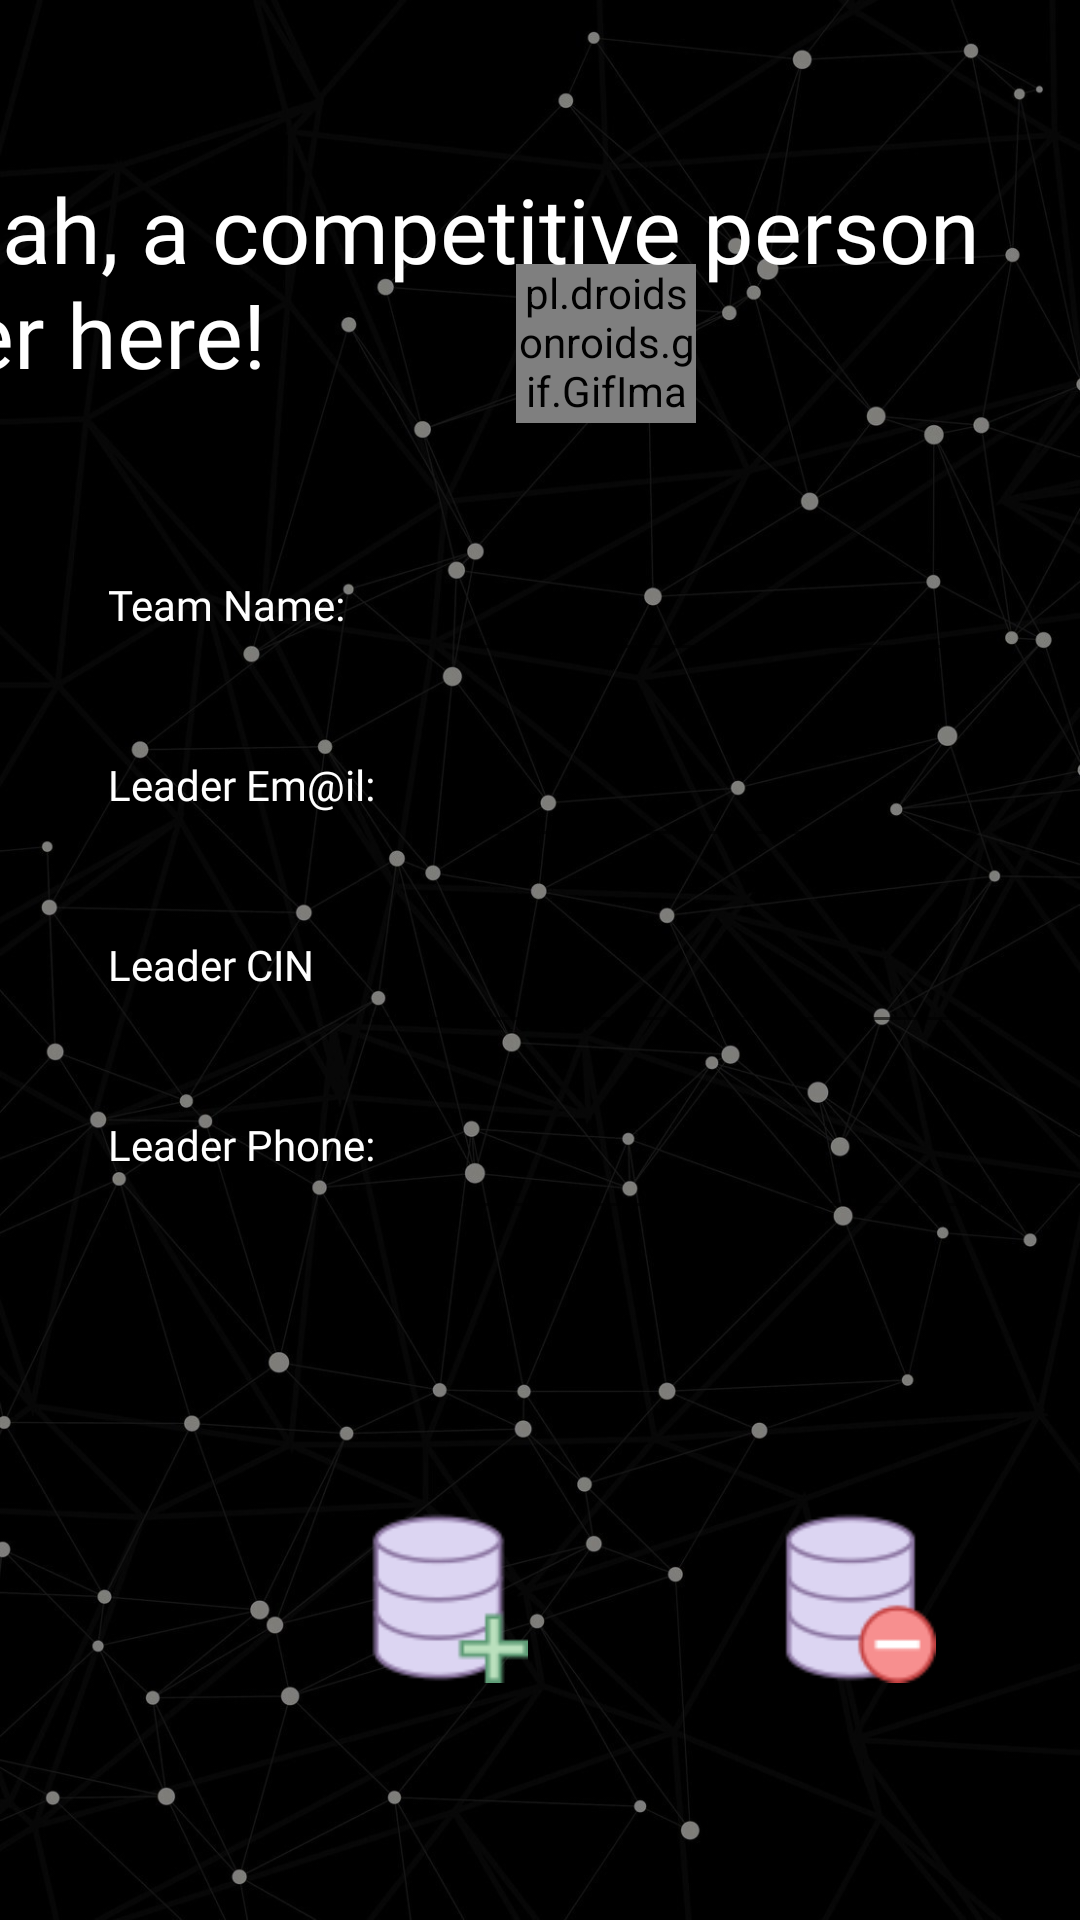

Reconstruct the res/layout file that produces this screen, plus the resources it refers to.
<!-- AndroidManifest.xml: application theme Theme.PidevMobile -->
<!-- res/layout/teamdetails.xml -->
<?xml version="1.0" encoding="utf-8"?>
<androidx.constraintlayout.widget.ConstraintLayout xmlns:android="http://schemas.android.com/apk/res/android"
    xmlns:app="http://schemas.android.com/apk/res-auto"
    xmlns:tools="http://schemas.android.com/tools"
    android:layout_width="match_parent"
    android:layout_height="match_parent"
    android:background="@drawable/r_neg">

    <pl.droidsonroids.gif.GifImageView
        android:layout_width="60dp"
        android:layout_height="53dp"
        android:layout_marginStart="172dp"
        android:layout_marginTop="88dp"
        android:src="@drawable/giphy"
        app:layout_constraintStart_toStartOf="parent"
        app:layout_constraintTop_toTopOf="parent" />

    <TextView
        android:id="@+id/textView12"
        android:layout_width="395dp"
        android:layout_height="80dp"
        android:layout_marginStart="72dp"
        android:layout_marginTop="56dp"
        android:layout_marginEnd="8dp"
        android:fontFamily="@font/bebas"
        android:text="Woah, a competitive person over here!"
        android:textColor="@color/white"
        android:textSize="30dp"
        app:layout_constraintEnd_toEndOf="parent"
        app:layout_constraintHorizontal_bias="1.0"
        app:layout_constraintStart_toStartOf="parent"
        app:layout_constraintTop_toTopOf="parent" />

    <TextView
        android:id="@+id/textView13"
        android:layout_width="wrap_content"
        android:layout_height="wrap_content"
        android:layout_marginStart="36dp"
        android:layout_marginTop="192dp"
        android:fontFamily="@font/marker"
        android:text="Team Name: "
        android:textColor="@color/white"
        app:layout_constraintStart_toStartOf="parent"
        app:layout_constraintTop_toTopOf="parent" />

    <EditText
        android:id="@+id/teamnameshow"
        android:layout_width="wrap_content"
        android:layout_height="wrap_content"
        android:layout_marginTop="176dp"
        android:layout_marginEnd="30dp"
        android:ems="10"
        android:fontFamily="@font/marker"
        android:inputType="textPersonName"
        android:minHeight="48dp"
        android:text=""
        android:textColor="@color/white"
        android:textSize="15dp"
        app:layout_constraintEnd_toEndOf="parent"
        app:layout_constraintTop_toTopOf="parent"
        tools:ignore="SpeakableTextPresentCheck" />

    <TextView
        android:id="@+id/textView14"
        android:layout_width="wrap_content"
        android:layout_height="wrap_content"
        android:layout_marginStart="36dp"
        android:layout_marginTop="252dp"
        android:fontFamily="@font/marker"
        android:text="Leader Em@il:"
        android:textColor="@color/white"
        app:layout_constraintStart_toStartOf="parent"
        app:layout_constraintTop_toTopOf="parent" />

    <TextView
        android:id="@+id/textView15"
        android:layout_width="wrap_content"
        android:layout_height="wrap_content"
        android:layout_marginStart="36dp"
        android:layout_marginTop="312dp"
        android:fontFamily="@font/marker"
        android:text="Leader CIN"
        android:textColor="@color/white"
        app:layout_constraintStart_toStartOf="parent"
        app:layout_constraintTop_toTopOf="parent" />

    <EditText
        android:id="@+id/cinshow"
        style="@style/Widget.MaterialComponents.TextInputLayout.OutlinedBox"
        android:layout_width="211dp"
        android:layout_height="48dp"
        android:layout_marginTop="300dp"
        android:layout_marginEnd="29dp"
        android:ems="10"
        android:inputType="numberPassword"
        android:minHeight="48dp"
        android:textColor="@color/white"
        app:layout_constraintEnd_toEndOf="parent"
        app:layout_constraintTop_toTopOf="parent"
        app:passwordToggleEnabled="true"
        tools:ignore="SpeakableTextPresentCheck" />


    <TextView
        android:id="@+id/textView16"
        android:layout_width="wrap_content"
        android:layout_height="wrap_content"
        android:layout_marginStart="36dp"
        android:layout_marginTop="372dp"
        android:fontFamily="@font/marker"
        android:text="Leader Phone:"
        android:textColor="@color/white"
        app:layout_constraintStart_toStartOf="parent"
        app:layout_constraintTop_toTopOf="parent" />

    <EditText
        android:id="@+id/phoneshow"
        android:layout_width="wrap_content"
        android:layout_height="wrap_content"
        android:layout_marginTop="362dp"
        android:layout_marginEnd="29dp"
        android:ems="10"
        android:fontFamily="@font/marker"
        android:inputType="phone"
        android:minHeight="48dp"
        android:textColor="@color/white"
        android:textSize="15dp"
        app:layout_constraintEnd_toEndOf="parent"
        app:layout_constraintTop_toTopOf="parent"
        tools:ignore="SpeakableTextPresentCheck" />

    <EditText
        android:id="@+id/leadermailshow"
        android:layout_width="wrap_content"
        android:layout_height="wrap_content"
        android:layout_marginTop="238dp"
        android:layout_marginEnd="30dp"
        android:ems="10"
        android:fontFamily="@font/marker"
        android:inputType="textEmailAddress"
        android:minHeight="48dp"
        android:textColor="@color/white"
        android:textSize="15dp"
        app:layout_constraintEnd_toEndOf="parent"
        app:layout_constraintTop_toTopOf="parent"
        tools:ignore="SpeakableTextPresentCheck,SpeakableTextPresentCheck" />

    <ImageView
        android:layout_width="71dp"
        android:layout_height="57dp"
        android:layout_marginStart="112dp"
        android:layout_marginTop="504dp"
        android:src="@drawable/edit"
        app:layout_constraintStart_toStartOf="parent"
        app:layout_constraintTop_toTopOf="parent" />

    <Button
        android:id="@+id/teamedit"
        android:layout_width="71dp"
        android:layout_height="57dp"
        android:layout_marginStart="112dp"
        android:layout_marginTop="504dp"
        android:alpha="0.0"
        app:layout_constraintStart_toStartOf="parent"
        app:layout_constraintTop_toTopOf="parent"
        tools:ignore="SpeakableTextPresentCheck" />

    <ImageView
        android:layout_width="71dp"
        android:layout_height="57dp"
        android:layout_marginStart="248dp"
        android:layout_marginTop="504dp"
        android:src="@drawable/delete"
        app:layout_constraintStart_toStartOf="parent"
        app:layout_constraintTop_toTopOf="parent" />
    <Button
        android:id="@+id/teamdel"
        android:layout_width="71dp"
        android:layout_height="57dp"
        android:layout_marginStart="248dp"
        android:layout_marginTop="504dp"
        android:alpha="0.0"
        app:layout_constraintStart_toStartOf="parent"
        app:layout_constraintTop_toTopOf="parent"
        tools:ignore="SpeakableTextPresentCheck" />
</androidx.constraintlayout.widget.ConstraintLayout>
<!-- resources referenced by this layout -->
<resources>
  <!-- drawable delete: png bitmap (drawable, 3593 bytes) -->
  <!-- drawable edit: png bitmap (drawable, 3158 bytes) -->
  <!-- drawable r_neg: jpg bitmap (drawable, 153791 bytes) -->
  <style name="Theme.PidevMobile" parent="Theme.MaterialComponents.Light.NoActionBar">
          
          <item name="colorPrimary">@color/black</item>
          <item name="colorPrimaryVariant">@color/black</item>
          <item name="colorOnPrimary">@color/black</item>
          
          <item name="colorSecondary">@color/teal_200</item>
          <item name="colorSecondaryVariant">@color/teal_700</item>
          <item name="colorOnSecondary">@color/black</item>
          
          <item name="android:statusBarColor" tools:targetApi="l">?attr/colorPrimaryVariant</item>
          
      </style>
  <!-- not gathered from this repository: default colours our renderer supplied (Android Studio template values) -->
  <color name="teal_200">#FF03DAC5</color>
  <color name="teal_700">#FF018786</color>
  <color name="black">#FF000000</color>
  <color name="white">#FFFFFFFF</color>
</resources>
